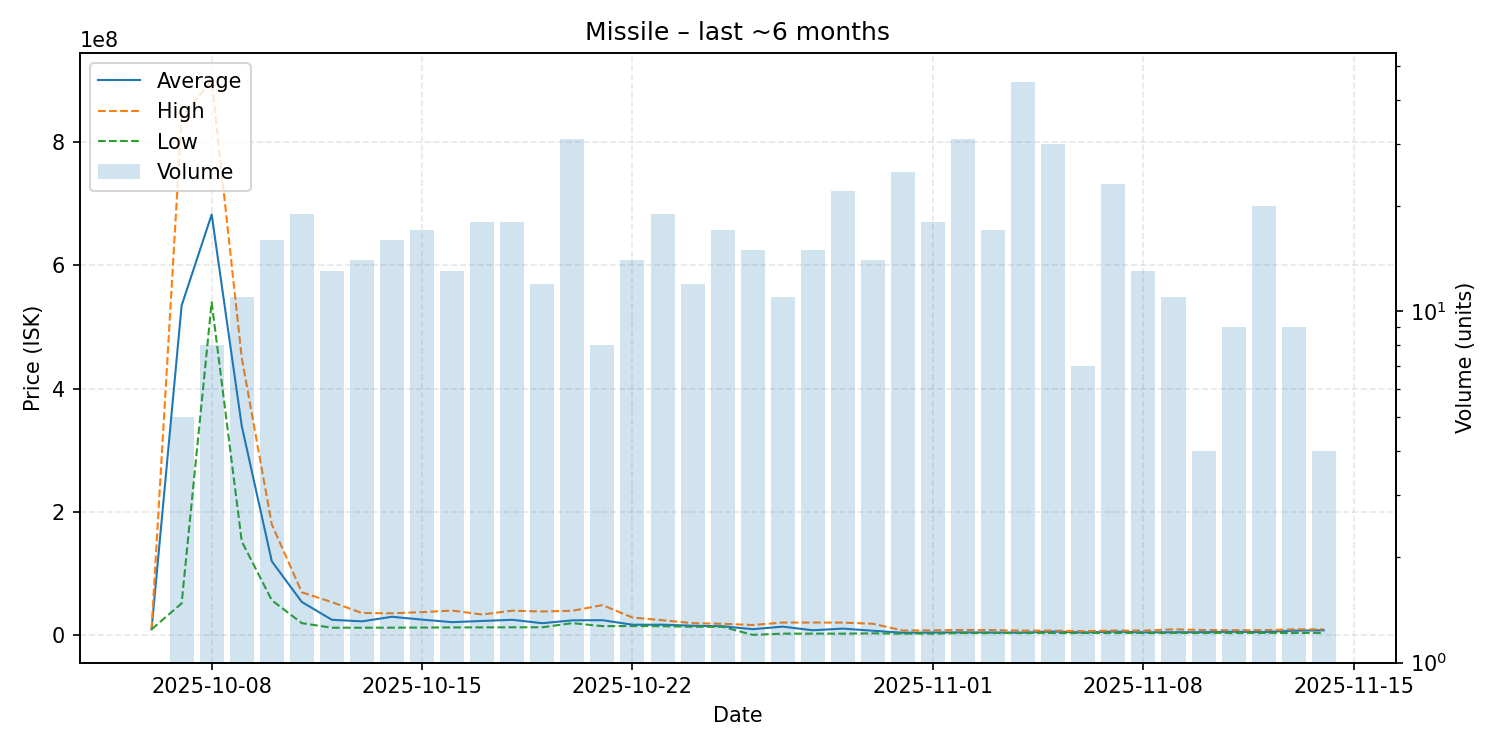

The file beside this chart, header and first rows:
date, average, highest, lowest, order_count, volume
2025-10-06, 10010000, 10010000, 10010000, 1, 1
2025-10-07, 534580000, 839900000, 52000000, 5, 5
2025-10-08, 682212500, 898900000, 540000000, 8, 8
2025-10-09, 339509091, 450000000, 152550000, 11, 11
2025-10-10, 120196875, 180000000, 57100000, 16, 16
2025-10-11, 54292105, 69970000, 20000000, 19, 19
2025-10-12, 25430769, 54000000, 12600000, 13, 13
2025-10-13, 22920714, 36450000, 12630000, 14, 14
2025-10-14, 30338125, 35980000, 12710000, 16, 16
2025-10-15, 25718824, 37870000, 12835000, 17, 17
2025-10-16, 21611538, 40380000, 13090000, 13, 13
2025-10-17, 23552222, 34000000, 13120000, 18, 18
2025-10-18, 25418889, 40225000, 13290000, 18, 18
2025-10-19, 19936667, 38900000, 13340000, 12, 12
2025-10-20, 24551613, 39995000, 20010000, 30, 31
2025-10-21, 24818750, 49250000, 15210000, 8, 8
2025-10-22, 17478571, 29135000, 15345000, 13, 14
2025-10-23, 17491579, 24730000, 15080000, 19, 19
2025-10-24, 15833333, 20000000, 14110000, 11, 12
2025-10-25, 14973529, 18980000, 14120000, 15, 17
2025-10-26, 10192067, 17000000, 1007000, 15, 15
2025-10-27, 14344000, 21000000, 3001000, 11, 11
2025-10-28, 8466133, 21000000, 3004500, 14, 15
2025-10-29, 11159545, 20870000, 3011500, 22, 22
2025-10-30, 7717786, 19015000, 3510500, 13, 14
2025-10-31, 4446880, 7991000, 3022000, 24, 25
2025-11-01, 4838111, 8450000, 3021000, 16, 18
2025-11-02, 5091581, 9000000, 4054000, 31, 31
2025-11-03, 4852294, 8700000, 4056000, 17, 17
2025-11-04, 4738533, 7882000, 4082000, 39, 45
2025-11-05, 6322833, 7899000, 4087000, 25, 30
2025-11-06, 4931000, 7000000, 4104000, 7, 7
2025-11-07, 6227348, 8000000, 4105000, 19, 23
2025-11-08, 5110769, 8000000, 4151000, 13, 13
2025-11-09, 5291545, 9954500, 4161000, 11, 11
2025-11-10, 5335250, 8850000, 4164000, 4, 4
2025-11-11, 6107778, 8525000, 4166000, 9, 9
2025-11-12, 5536300, 8599000, 4192000, 9, 20
2025-11-13, 7805556, 9920000, 4198000, 9, 9
2025-11-14, 8338250, 9960000, 4197000, 4, 4
